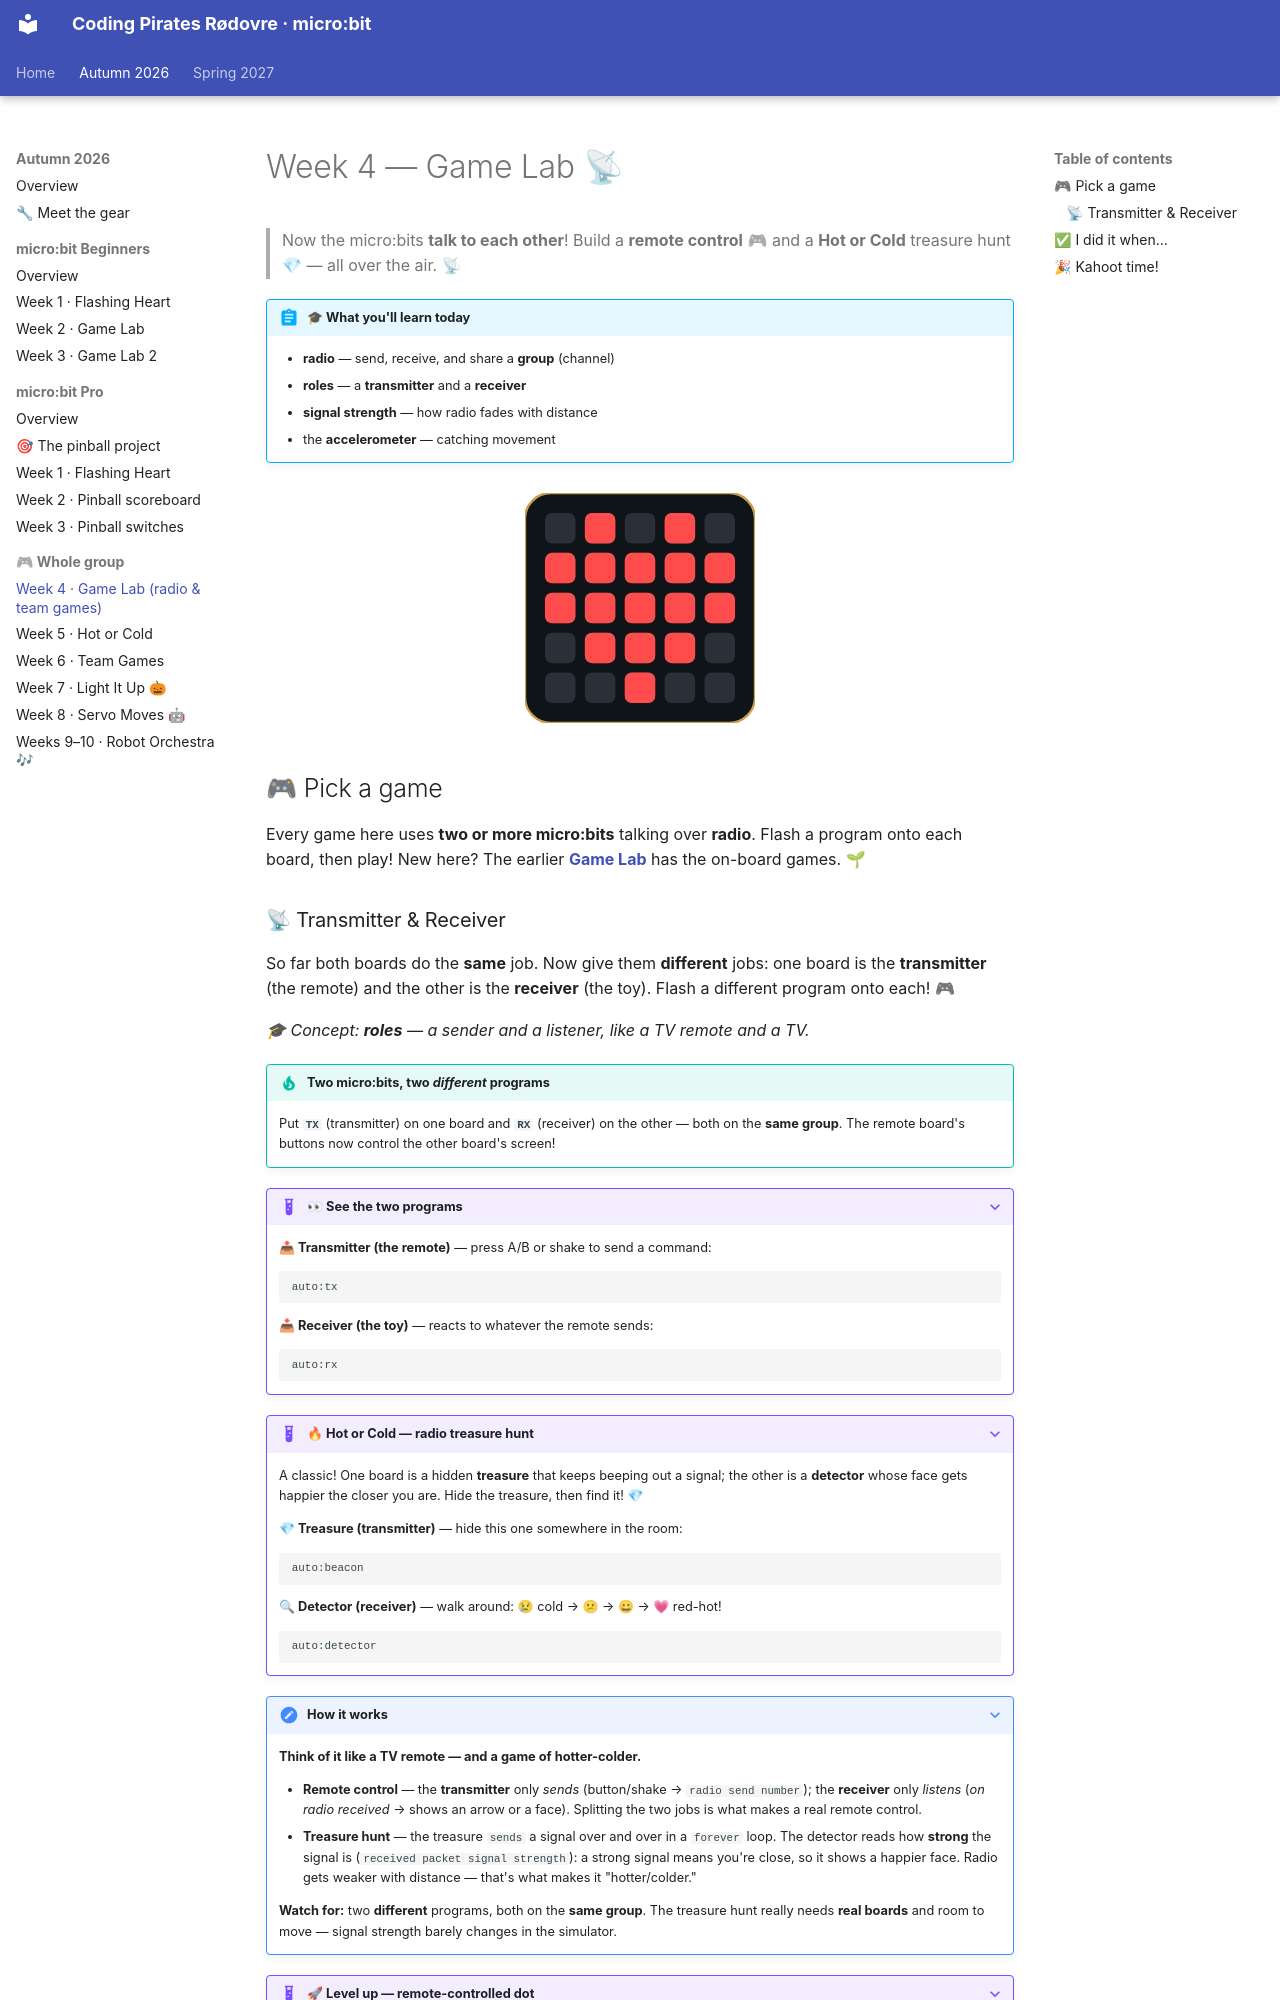

repository: itsgauravsaxena/cpr-microbit · page: autumn-2026/week-04-game-lab/index.html · generator: mkdocs

# Week 4 — Game Lab 📡

> Now the micro:bits **talk to each other**! Build a **remote control** 🎮 and a **Hot or Cold** treasure hunt 💎 — all over the air. 📡

!!! abstract "🎓 What you'll learn today"
    - **radio** — send, receive, and share a **group** (channel)
    - **roles** — a **transmitter** and a **receiver**
    - **signal strength** — how radio fades with distance
    - the **accelerometer** — catching movement

<div style="text-align:center;margin:1.5rem 0;" markdown="0">
<svg width="230" height="230" viewBox="0 0 196 196" role="img" aria-label="a heart beating on the LED screen" xmlns="http://www.w3.org/2000/svg">
<rect x="0" y="0" width="196" height="196" rx="22" fill="#0f1419" stroke="#c8a24a" stroke-width="2"/>
<g fill="#2b3038"><rect x="17" y="17" width="26" height="26" rx="6"/><rect x="51" y="17" width="26" height="26" rx="6"/><rect x="85" y="17" width="26" height="26" rx="6"/><rect x="119" y="17" width="26" height="26" rx="6"/><rect x="153" y="17" width="26" height="26" rx="6"/><rect x="17" y="51" width="26" height="26" rx="6"/><rect x="51" y="51" width="26" height="26" rx="6"/><rect x="85" y="51" width="26" height="26" rx="6"/><rect x="119" y="51" width="26" height="26" rx="6"/><rect x="153" y="51" width="26" height="26" rx="6"/><rect x="17" y="85" width="26" height="26" rx="6"/><rect x="51" y="85" width="26" height="26" rx="6"/><rect x="85" y="85" width="26" height="26" rx="6"/><rect x="119" y="85" width="26" height="26" rx="6"/><rect x="153" y="85" width="26" height="26" rx="6"/><rect x="17" y="119" width="26" height="26" rx="6"/><rect x="51" y="119" width="26" height="26" rx="6"/><rect x="85" y="119" width="26" height="26" rx="6"/><rect x="119" y="119" width="26" height="26" rx="6"/><rect x="153" y="119" width="26" height="26" rx="6"/><rect x="17" y="153" width="26" height="26" rx="6"/><rect x="51" y="153" width="26" height="26" rx="6"/><rect x="85" y="153" width="26" height="26" rx="6"/><rect x="119" y="153" width="26" height="26" rx="6"/><rect x="153" y="153" width="26" height="26" rx="6"/></g>
<g fill="#ff4d4d"><animate attributeName="opacity" dur="1.4s" repeatCount="indefinite" values="1;0.3;1" keyTimes="0;0.5;1"/><rect x="51" y="17" width="26" height="26" rx="6"/><rect x="119" y="17" width="26" height="26" rx="6"/><rect x="17" y="51" width="26" height="26" rx="6"/><rect x="51" y="51" width="26" height="26" rx="6"/><rect x="85" y="51" width="26" height="26" rx="6"/><rect x="119" y="51" width="26" height="26" rx="6"/><rect x="153" y="51" width="26" height="26" rx="6"/><rect x="17" y="85" width="26" height="26" rx="6"/><rect x="51" y="85" width="26" height="26" rx="6"/><rect x="85" y="85" width="26" height="26" rx="6"/><rect x="119" y="85" width="26" height="26" rx="6"/><rect x="153" y="85" width="26" height="26" rx="6"/><rect x="51" y="119" width="26" height="26" rx="6"/><rect x="85" y="119" width="26" height="26" rx="6"/><rect x="119" y="119" width="26" height="26" rx="6"/><rect x="85" y="153" width="26" height="26" rx="6"/></g>
</svg>
</div>

## 🎮 Pick a game

Every game here uses **two or more micro:bits** talking over **radio**. Flash a program onto each board, then play! New here? The earlier **[Game Lab](../microbit-beginners/week-03-game-lab-2/README.md)** has the on-board games. 🌱
